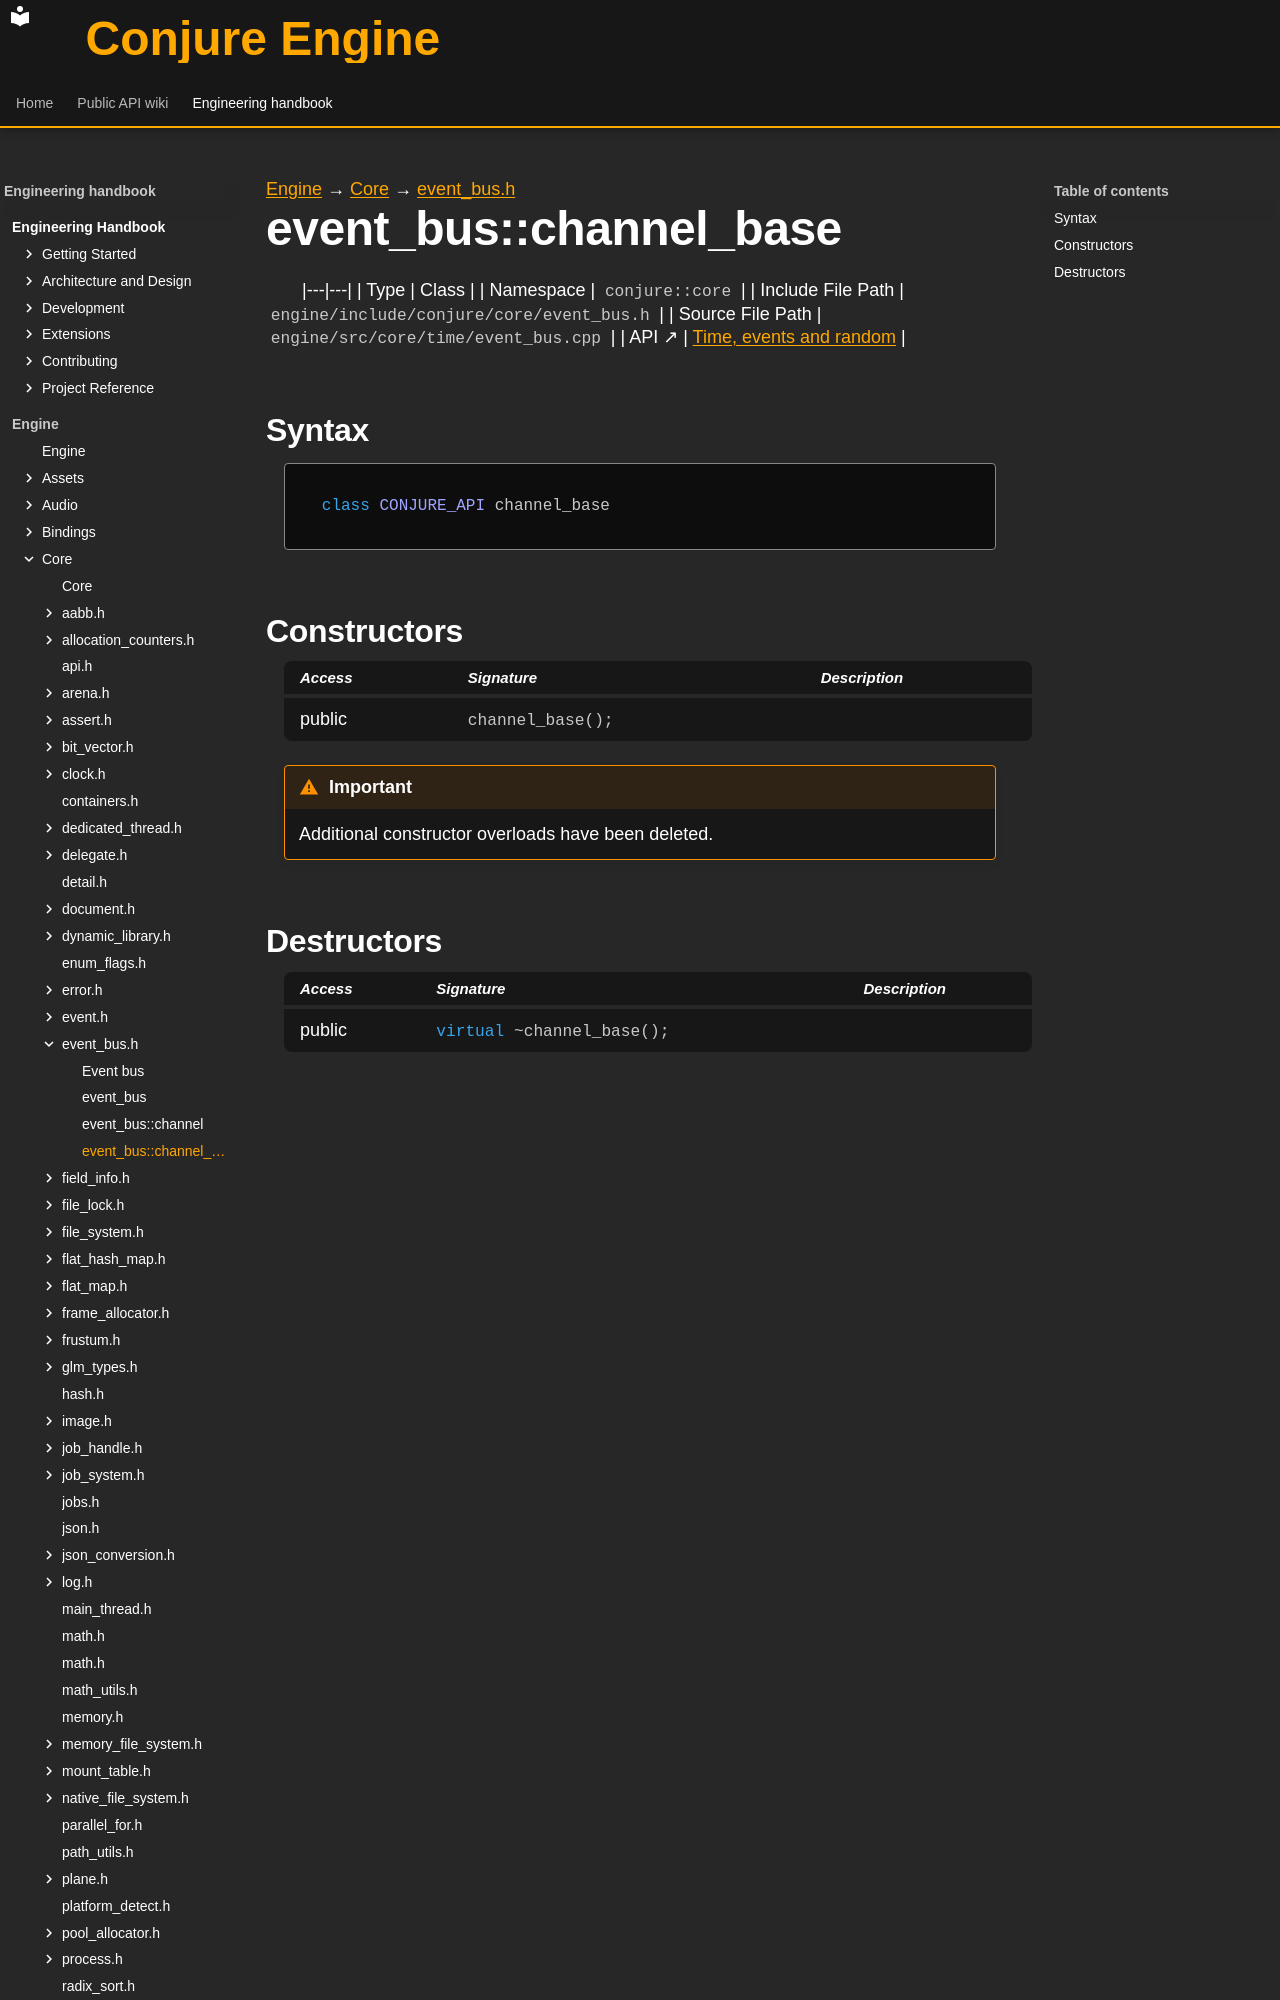

repository: Dozer90/Conjure-Engine · page: handbook/engine/core/event-bus/event-bus-channel-base.html · generator: mkdocs

---
kind: class
---

[Engine](../../../engine.md) → [Core](../../core.md) → [event_bus.h](../event-bus.md)

# event_bus::channel_base
<!-- doc-template:type -->

|---|---|
| Type | Class |
| Namespace | `conjure::core` |
| Include File Path | `engine/include/conjure/core/event_bus.h` |
| Source File Path | `engine/src/core/time/event_bus.cpp` |
| API ↗ | [Time, events and random](../../../../api/core/time-and-events.md) |

## Syntax

```cpp
class CONJURE_API channel_base
```



## Constructors

<table class="member-table">
<thead><tr><th>Access</th><th>Signature</th><th>Description</th></tr></thead>
<tbody>
<tr><td>public</td><td><code class="signature">channel_base();</code></td><td></td></tr>
</tbody>
</table>

<div class="admonition important" role="note"><p class="admonition-title">Important</p><p>Additional constructor overloads have been deleted.</p></div>
